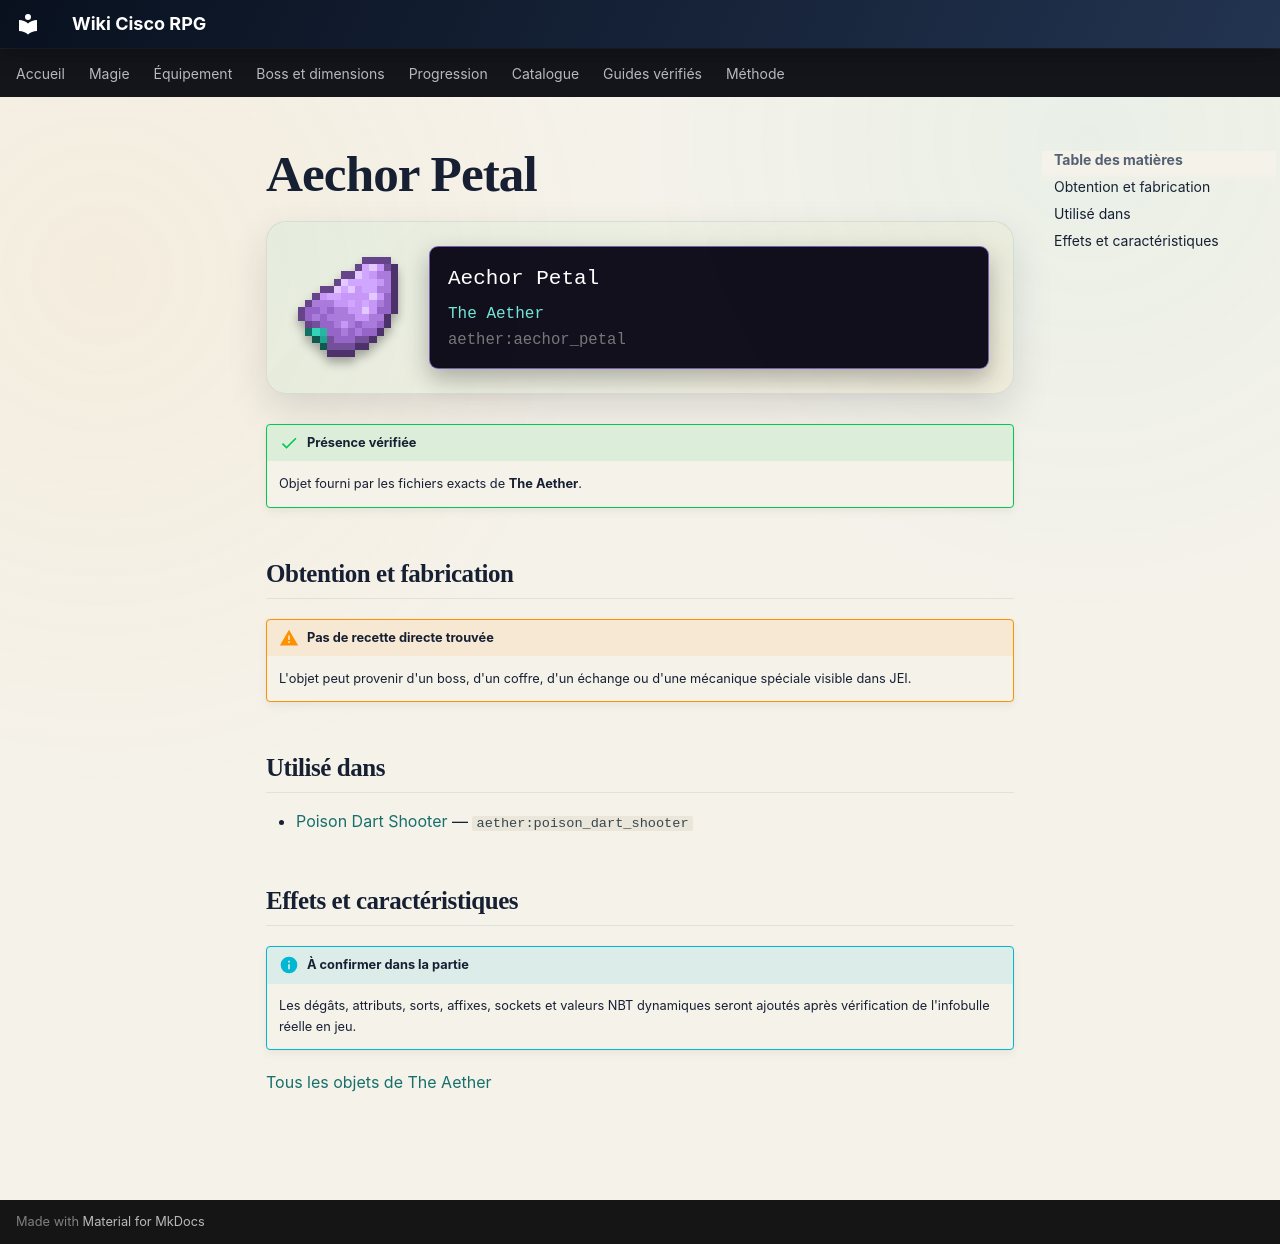

repository: Kloups-Dev/wiki-cisco-rpg · page: catalogue/objets/aether/aechor_petal/index.html · generator: mkdocs

# Aechor Petal

<div class="mc-item-showcase">
<img class="mc-item-icon" src="../../../../assets/generated/items/aether/aechor_petal.png" alt="Aechor Petal">
<div class="mc-tooltip-card">
<div class="mc-tooltip-card__name">Aechor Petal</div>
<div class="mc-tooltip-card__mod">The Aether</div>
<div class="mc-tooltip-card__id">aether:aechor_petal</div>
</div>
</div>

!!! success "Présence vérifiée"
    Objet fourni par les fichiers exacts de **The Aether**.

## Obtention et fabrication

!!! warning "Pas de recette directe trouvée"
    L'objet peut provenir d'un boss, d'un coffre, d'un échange ou d'une mécanique spéciale visible dans JEI.

## Utilisé dans

- [Poison Dart Shooter](../../../catalogue/objets/aether/poison_dart_shooter.md) — <code>aether:poison_dart_shooter</code>

## Effets et caractéristiques

!!! info "À confirmer dans la partie"
    Les dégâts, attributs, sorts, affixes, sockets et valeurs NBT dynamiques seront ajoutés après vérification de l'infobulle réelle en jeu.

[Tous les objets de The Aether](../../../contenu/aether.md)
